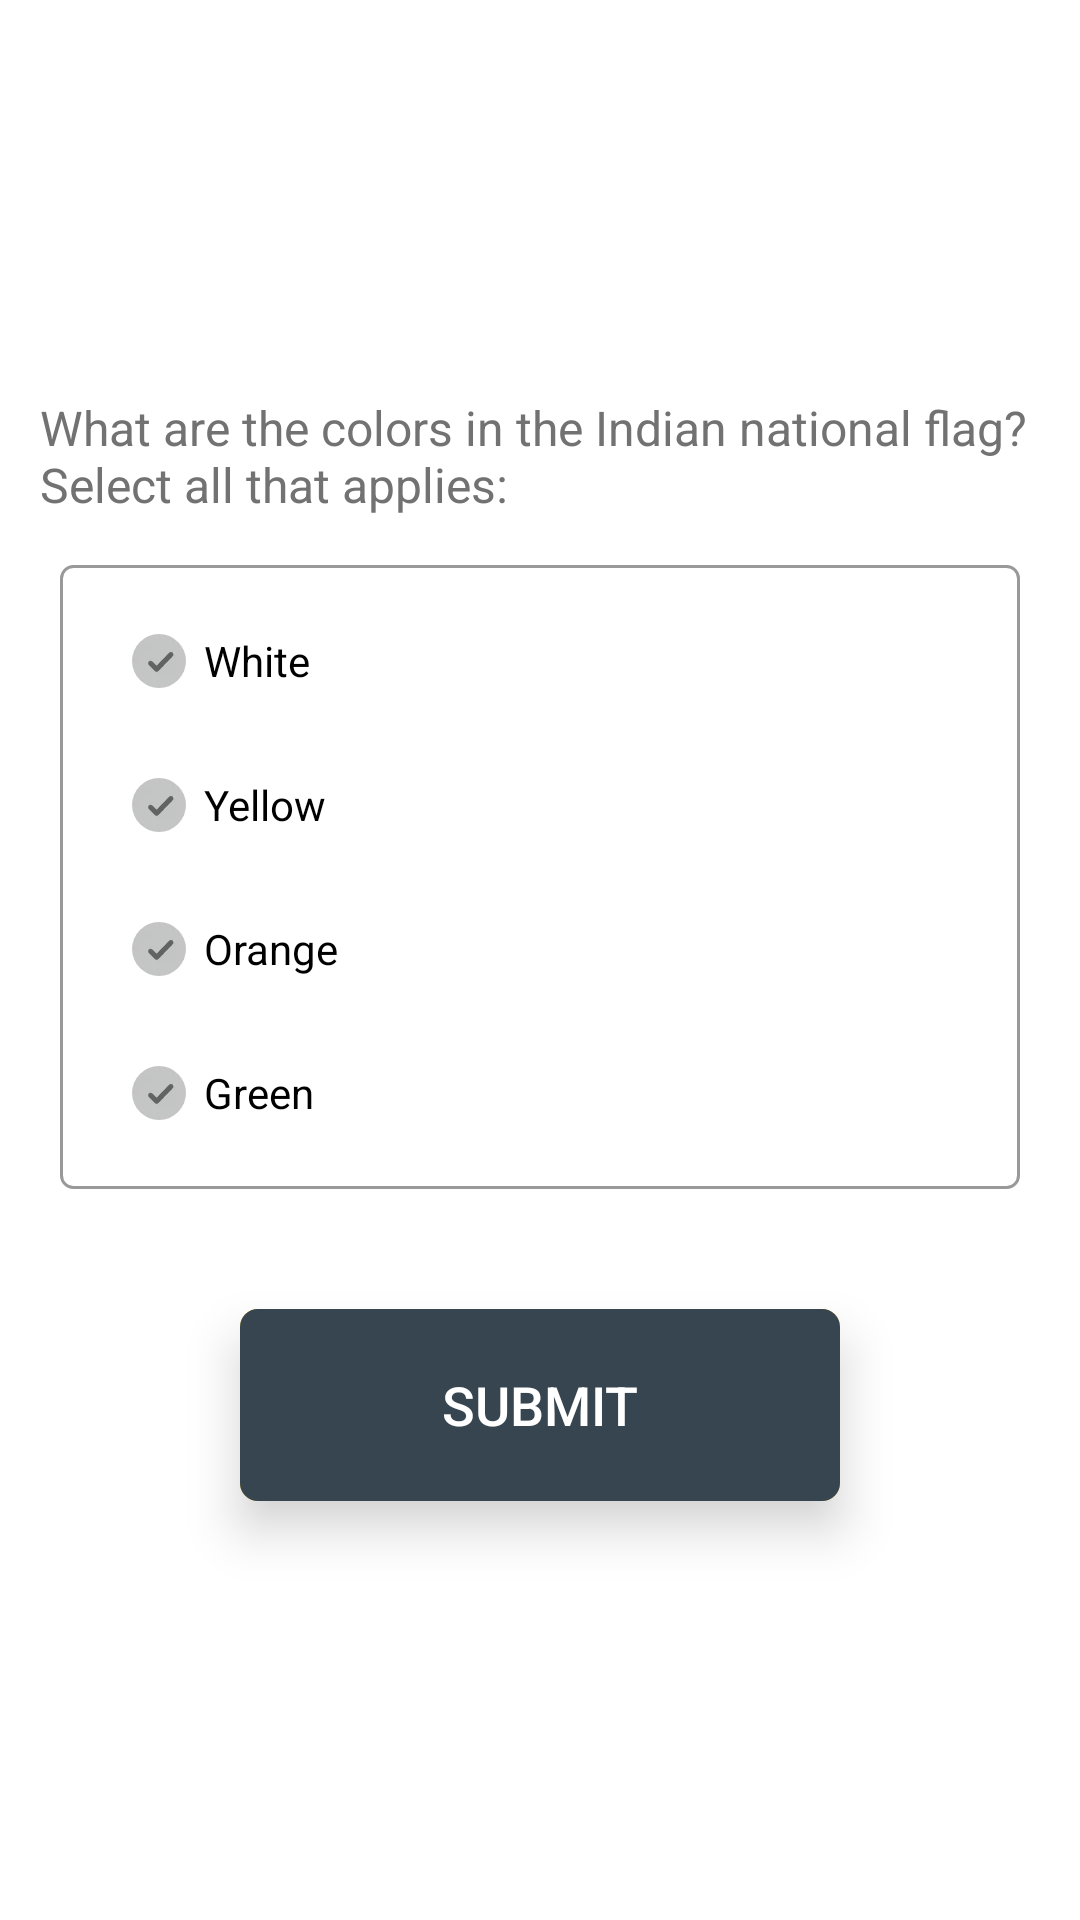

Layout XML and referenced resources for this Android screen:
<!-- AndroidManifest.xml: application theme Theme.TriviaApp -->
<!-- res/layout/layout_flag_details.xml -->
<?xml version="1.0" encoding="utf-8"?>
<LinearLayout xmlns:android="http://schemas.android.com/apk/res/android"
    android:layout_width="match_parent"
    android:layout_height="match_parent"
    android:layout_gravity="center"
    android:background="@color/white"
    android:clickable="true"
    android:focusable="true"
    android:gravity="center"
    android:orientation="vertical">

    <TextView
        android:id="@+id/tvLabelFlagColors"
        android:layout_width="wrap_content"
        android:layout_height="wrap_content"
        android:layout_gravity="center"
        android:gravity="center|start"
        android:padding="@dimen/dp_8"
        android:text="@string/colors_in_indian_flag"
        android:textColor="@color/grey"
        android:textSize="@dimen/sp_16" />

    <LinearLayout
        android:layout_width="match_parent"
        android:layout_height="wrap_content"
        android:layout_gravity="center"
        android:layout_marginHorizontal="@dimen/dp_20"
        android:layout_marginVertical="@dimen/dp_8"
        android:background="@drawable/rect_box"
        android:gravity="center"
        android:orientation="vertical"
        android:padding="@dimen/dp_8">

        <androidx.appcompat.widget.AppCompatCheckBox
            android:id="@+id/cbWhite"
            android:layout_width="match_parent"
            android:layout_height="wrap_content"
            android:layout_gravity="center"
            android:layout_marginHorizontal="@dimen/dp_16"
            android:button="@drawable/custom_radio_button"
            android:padding="@dimen/dp_6"
            android:text="@string/white"
            android:textColor="@color/black" />

        <androidx.appcompat.widget.AppCompatCheckBox
            android:id="@+id/cbYellow"
            android:layout_width="match_parent"
            android:layout_height="wrap_content"
            android:layout_gravity="center"
            android:layout_marginHorizontal="@dimen/dp_16"
            android:button="@drawable/custom_radio_button"
            android:padding="@dimen/dp_6"
            android:text="@string/yellow"
            android:textColor="@color/black" />

        <androidx.appcompat.widget.AppCompatCheckBox
            android:id="@+id/cbOrange"
            android:layout_width="match_parent"
            android:layout_height="wrap_content"
            android:layout_gravity="center"
            android:layout_marginHorizontal="@dimen/dp_16"
            android:button="@drawable/custom_radio_button"
            android:padding="@dimen/dp_6"
            android:text="@string/orange"
            android:textColor="@color/black" />

        <androidx.appcompat.widget.AppCompatCheckBox
            android:id="@+id/cbGreen"
            android:layout_width="match_parent"
            android:layout_height="wrap_content"
            android:layout_gravity="center"
            android:layout_marginHorizontal="@dimen/dp_16"
            android:button="@drawable/custom_radio_button"
            android:padding="@dimen/dp_6"
            android:text="@string/green"
            android:textColor="@color/black" />

    </LinearLayout>

    <Button
        android:id="@+id/btnSubmit"
        android:layout_width="@dimen/dp_200"
        android:layout_height="@dimen/dp_64"
        android:layout_gravity="center"
        android:layout_marginTop="@dimen/dp_32"
        android:layout_marginBottom="@dimen/dp_16"
        android:background="@drawable/button_ripple"
        android:elevation="@dimen/dp_10"
        android:text="@string/submit"
        android:textColor="@color/white"
        android:textSize="@dimen/sp_18"
        android:translationZ="@dimen/dp_8" />

</LinearLayout>
<!-- resources referenced by this layout -->
<resources>
  <color name="black">#FF000000</color>
  <color name="grey">#737272</color>
  <color name="white">#FFFFFFFF</color>
  <dimen name="dp_10">10dp</dimen>
  <dimen name="dp_16">16dp</dimen>
  <dimen name="dp_20">20dp</dimen>
  <dimen name="dp_200">200dp</dimen>
  <dimen name="dp_32">32dp</dimen>
  <dimen name="dp_6">6dp</dimen>
  <dimen name="dp_64">64dp</dimen>
  <dimen name="dp_8">8dp</dimen>
  <dimen name="sp_16">16sp</dimen>
  <dimen name="sp_18">18sp</dimen>
  <!-- drawable button_ripple (drawable-hdpi) -->
  <?xml version="1.0" encoding="utf-8"?>
  <ripple xmlns:android="http://schemas.android.com/apk/res/android"
      android:color="#fafafa">
      <item>
          <shape android:shape="rectangle">
              <corners android:radius="@dimen/dp_6" />
              <solid android:color="@color/colorAccent" />
          </shape>
      </item>
  
      <item>
          <shape android:shape="rectangle">
              <corners android:radius="@dimen/dp_6" />
              <solid android:color="@color/colorPrimary" />
          </shape>
      </item>
  </ripple>
  <!-- drawable custom_radio_button (drawable-hdpi) -->
  <?xml version="1.0" encoding="utf-8"?>
  <selector xmlns:android="http://schemas.android.com/apk/res/android">
      <item android:drawable="@drawable/tick_1" android:state_checked="true" />
      <item android:drawable="@drawable/tick" android:state_checked="false" />
  </selector>
  <!-- drawable rect_box (drawable-xxhdpi) -->
  <?xml version="1.0" encoding="UTF-8"?>
  <shape xmlns:android="http://schemas.android.com/apk/res/android"
      android:id="@+id/list_view_background_shape">
      <stroke
          android:width="1dp"
          android:color="@color/light_grey" />
      <corners android:radius="@dimen/dp_4" />
  </shape>
  <string name="colors_in_indian_flag">What are the colors in the Indian national flag? \nSelect all that applies:</string>
  <string name="green">Green</string>
  <string name="orange">Orange</string>
  <string name="submit">Submit</string>
  <string name="white">White</string>
  <string name="yellow">Yellow</string>
  <style name="Theme.TriviaApp" parent="Theme.MaterialComponents.DayNight.DarkActionBar">
          
          <item name="colorPrimary">@color/colorPrimary</item>
          <item name="colorPrimaryVariant">@color/purple_700</item>
          
          <item name="android:statusBarColor" tools:targetApi="l">?attr/colorPrimaryDark</item>
          
          <item name="colorPrimaryDark">@color/colorPrimaryDark</item>
          <item name="colorAccent">@color/colorAccent</item>
      </style>
  <color name="colorAccent">#f5c518</color>
  <color name="colorPrimary">#36454f</color>
  <!-- drawable tick_1: webp bitmap (drawable-hdpi, 606 bytes) -->
  <!-- drawable tick: webp bitmap (drawable-hdpi, 448 bytes) -->
  <color name="light_grey">#9A9999</color>
  <dimen name="dp_4">4dp</dimen>
  <color name="purple_700">#FF3700B3</color>
  <color name="colorPrimaryDark">#062C45</color>
</resources>
